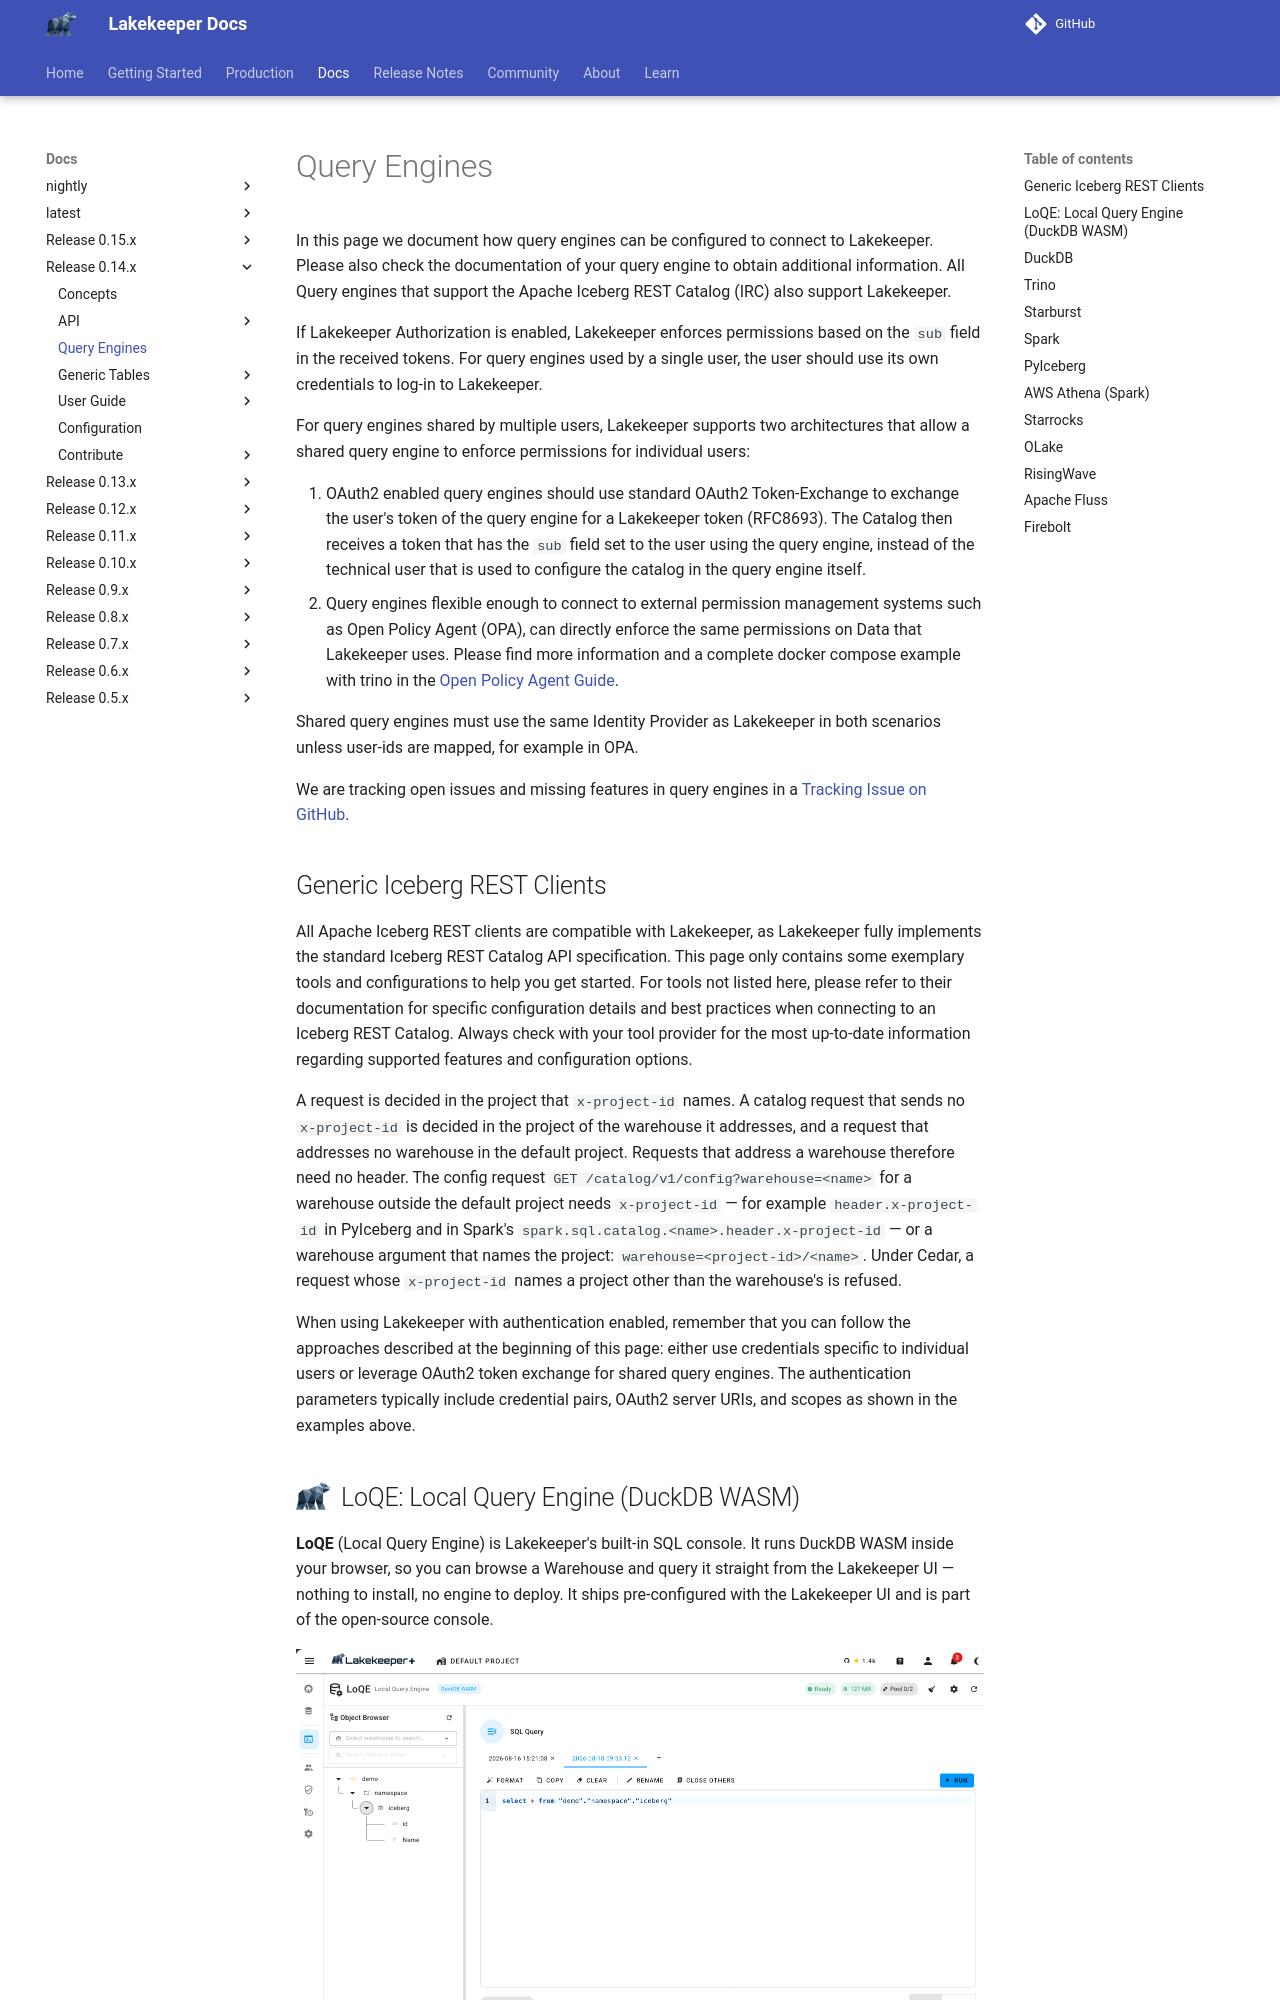

repository: lakekeeper/lakekeeper · page: docs/0.14.x/engines/index.html · generator: mkdocs

---
description: "Connect Spark, Trino, StarRocks, DuckDB, Athena, Flink, PyIceberg and other query engines, and ingestion tools such as OLake Go, to Lakekeeper's Iceberg REST Catalog with per-user permissions."
---

# Query Engines

In this page we document how query engines can be configured to connect to Lakekeeper. Please also check the documentation of your query engine to obtain additional information. All Query engines that support the Apache Iceberg REST Catalog (IRC) also support Lakekeeper.

The page also covers tools that load data into Lakekeeper: [OLake Go](#olake) replicates databases with change data capture, and [RisingWave](#risingwave) and [Apache Fluss](#apache-fluss) write streaming data into Iceberg tables.

If Lakekeeper Authorization is enabled, Lakekeeper enforces permissions based on the `sub` field in the received tokens. For query engines used by a single user, the user should use its own credentials to log-in to Lakekeeper.

For query engines shared by multiple users, Lakekeeper supports two architectures that allow a shared query engine to enforce permissions for individual users:

1. OAuth2 enabled query engines should use standard OAuth2 Token-Exchange to exchange the user's token of the query engine for a Lakekeeper token (RFC8693). The Catalog then receives a token that has the `sub` field set to the user using the query engine, instead of the technical user that is used to configure the catalog in the query engine itself.
2. Query engines flexible enough to connect to external permission management systems such as Open Policy Agent (OPA), can directly enforce the same permissions on Data that Lakekeeper uses. Please find more information and a complete docker compose example with trino in the [Open Policy Agent Guide](opa.md).

Shared query engines must use the same Identity Provider as Lakekeeper in both scenarios unless user-ids are mapped, for example in OPA.

We are tracking open issues and missing features in query engines in a [Tracking Issue on GitHub](https://github.com/lakekeeper/lakekeeper/issues/399).

## Generic Iceberg REST Clients

All Apache Iceberg REST clients are compatible with Lakekeeper, as Lakekeeper fully implements the standard Iceberg REST Catalog API specification. This page only contains some exemplary tools and configurations to help you get started. For tools not listed here, please refer to their documentation for specific configuration details and best practices when connecting to an Iceberg REST Catalog. Always check with your tool provider for the most up-to-date information regarding supported features and configuration options.

A request is decided in the project that `x-project-id` names. A catalog request that sends no `x-project-id` is decided in the project of the warehouse it addresses, and a request that addresses no warehouse in the default project. Requests that address a warehouse therefore need no header. The config request `GET /catalog/v1/config?warehouse=<name>` for a warehouse outside the default project needs `x-project-id` — for example `header.x-project-id` in PyIceberg and in Spark's `spark.sql.catalog.<name>.header.x-project-id` — or a warehouse argument that names the project: `warehouse=<project-id>/<name>`. Under Cedar, a request whose `x-project-id` names a project other than the warehouse's is refused.

When using Lakekeeper with authentication enabled, remember that you can follow the approaches described at the beginning of this page: either use credentials specific to individual users or leverage OAuth2 token exchange for shared query engines. The authentication parameters typically include credential pairs, OAuth2 server URIs, and scopes as shown in the examples above.

<!-- Alias for the section's former id. Released docs and anything already
     linking to `engines/#duckdb-wasm` must keep landing here. -->
<a id="duckdb-wasm"></a>

## LoQE: Local Query Engine (DuckDB WASM) { #loqe .engine data-icon="lakekeeper" }

**LoQE** (Local Query Engine) is Lakekeeper's built-in SQL console. It runs DuckDB WASM inside your browser, so you can browse a Warehouse and query it straight from the Lakekeeper UI — nothing to install, no engine to deploy. It ships pre-configured with the Lakekeeper UI and is part of the open-source console.

<figure markdown="span">
  ![The LoQE console in the Lakekeeper UI, running a SQL query against a Warehouse](../../assets/LoQE.png){ width="100%" }
  <figcaption>LoQE: browse namespaces and tables, run SQL, then view the result as a table or chart — or export it as CSV.</figcaption>
</figure>

Because the queries execute in your browser rather than on the server, your object storage (S3, STACKIT, Google Cloud Storage or ADLS) must return a CORS policy that allows requests from the Lakekeeper origin. LoQE reads and writes S3, STACKIT and Google Cloud Storage, and only reads ADLS. It needs vended credentials, because DuckDB does not support remote signing. See [CORS](storage.md#cors) for setup instructions.
